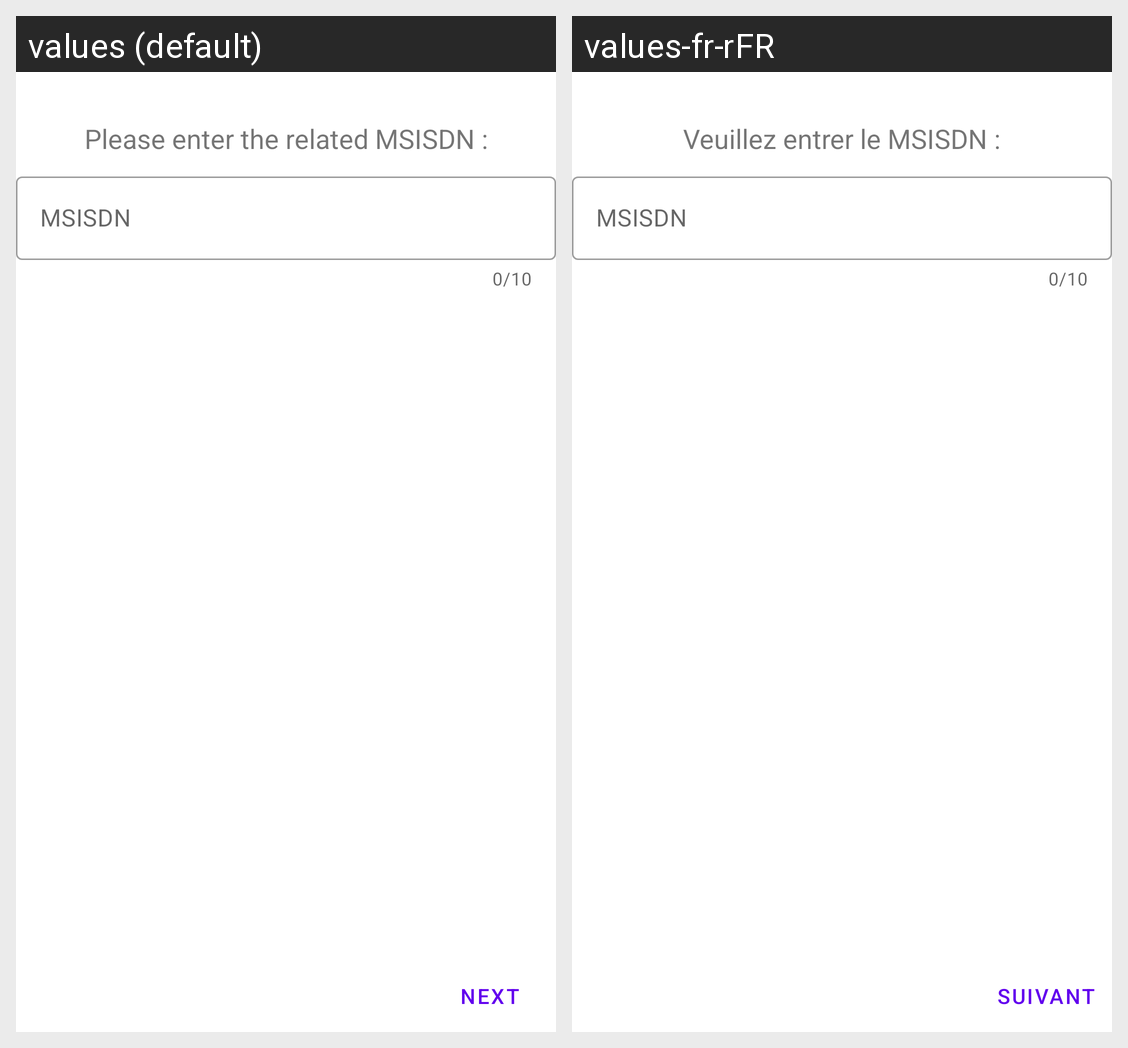

Translations of the strings shown on this Android screen, per locale in the grid:
Android screen res/layout/fragment_phone.xml rendered under 2 locales, left to right: values (default), values-fr-rFR. Device: Nexus 5 (rendered at 1080×1920; each locale shown at half size, 540×960, under a caption strip naming it); theme Theme.MaterialComponents.DayNight.NoActionBar.
Strings drawn on this screen, with the default value and each locale's value (text and hints the layout hard-codes, and strings that could not be matched under every locale, appear in the picture but are not listed):

msisdn_instruction
  values: Please enter the related MSISDN :
  values-fr-rFR: Veuillez entrer le MSISDN :

msisdn
  values: MSISDN
  values-fr-rFR: MSISDN  [not translated; the default value is used]

next_btn
  values: Next
  values-fr-rFR: Suivant
